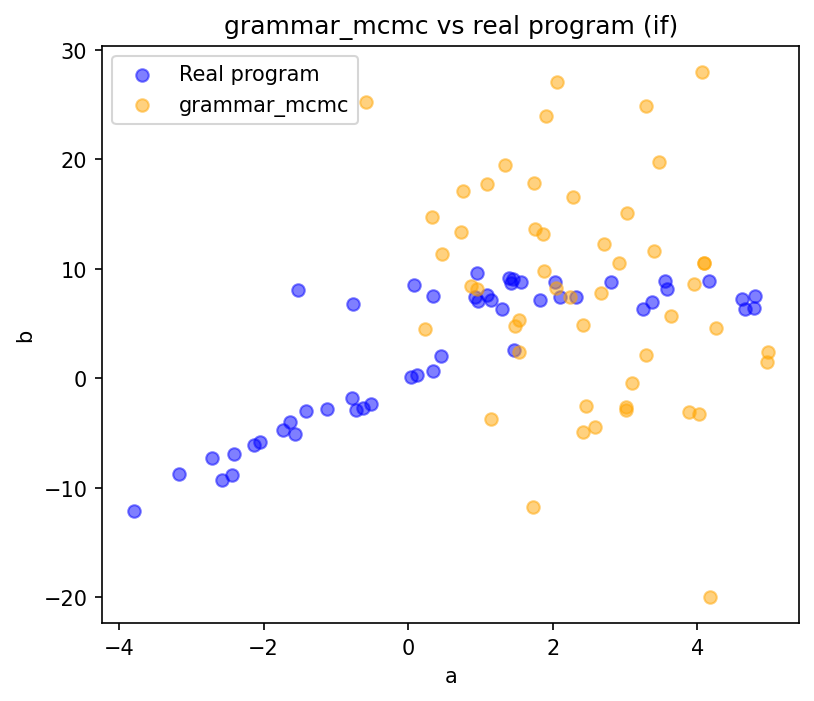

Values plotted in this chart, from the file beside it:
a, b
0.8624, 8.464
3.885, -3.075
3.014, -2.59
4.26, 4.636
4.063, 27.98
1.746, 17.82
4.173, -19.94
3.403, 11.62
2.419, -4.907
3.475, 19.73
1.477, 4.738
4.964, 1.46
4.971, 2.369
-0.5892, 25.26
0.4623, 11.39
2.041, 8.284
3.018, -2.871
4.097, 10.54
1.532, 5.344
1.881, 9.757
1.084, 17.76
3.1, -0.466
1.747, 13.63
2.917, 10.57
1.863, 13.21
1.341, 19.5
2.276, 16.55
0.7339, 13.38
1.145, -3.688
0.2317, 4.516
0.3314, 14.75
1.903, 23.92
0.7538, 17.12
3.025, 15.09
2.672, 7.746
1.724, -11.79
4.023, -3.216
2.705, 12.25
2.423, 4.824
3.955, 8.642
3.639, 5.735
2.062, 27.04
2.462, -2.491
4.091, 10.56
3.283, 2.094
1.532, 2.44
3.285, 24.82
2.589, -4.453
0.9443, 8.121
2.237, 7.392
